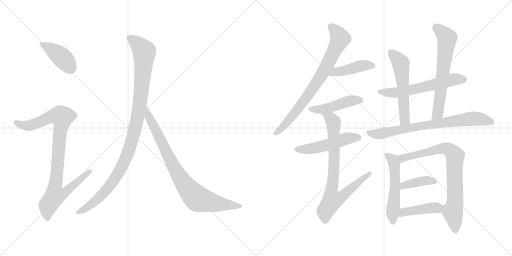
t = 0.00 s
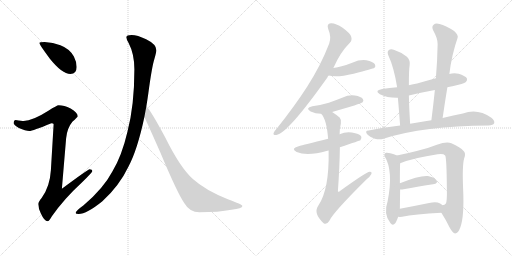
t = 2.64 s
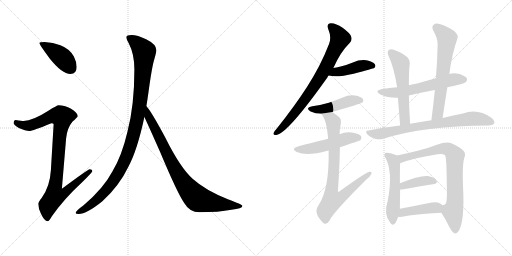
t = 5.27 s
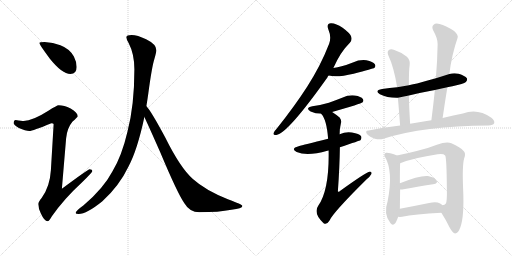
t = 7.91 s
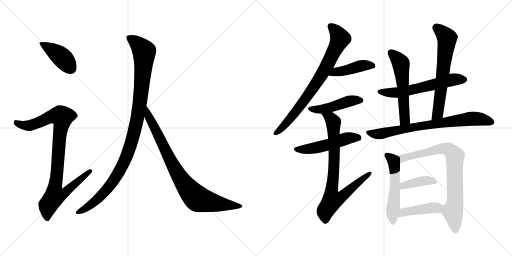
t = 10.54 s
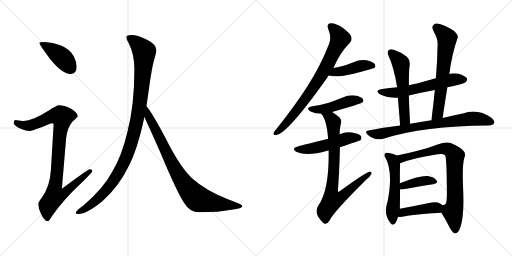
t = 13.18 s

The animated SVG that drew these frames (rendered in a browser with its animation timeline set to each time). Animation: 17 CSS @keyframes rules; one cycle of 13.18 s.

<svg version="1.1" viewBox="0 0 2048 1024" xmlns="http://www.w3.org/2000/svg">
  <g stroke="lightgray" stroke-dasharray="1,1" stroke-width="1" transform="scale(4, 4)">
    <line x1="0" y1="0" x2="256" y2="256"></line>
    <line x1="256" y1="0" x2="0" y2="256"></line>
    <line x1="128" y1="0" x2="128" y2="256"></line>
    <line x1="0" y1="128" x2="256" y2="128"></line>
    <line x1="256" y1="0" x2="512" y2="256"></line>
    <line x1="512" y1="0" x2="256" y2="256"></line>
    <line x1="384" y1="0" x2="384" y2="256"></line>
    <line x1="256" y1="128" x2="512" y2="128"></line>
  </g>
<g transform="scale(1, -1) translate(0, -850)">
   <style type="text/css">
    @keyframes keyframes0 {
      from {
       stroke: black;
       stroke-dashoffset: 416;
       stroke-width: 128;
       }
       58% {
       animation-timing-function: step-end;
       stroke: black;
       stroke-dashoffset: 0;
       stroke-width: 128;
       }
       to {
       stroke: black;
       stroke-width: 1024;
       }
       }
       #make-me-a-hanzi-animation-0 {
         animation: keyframes0 0.588542s both;
         animation-delay: 0.000000s;
         animation-timing-function: linear;
       }
    @keyframes keyframes1 {
      from {
       stroke: black;
       stroke-dashoffset: 936;
       stroke-width: 128;
       }
       75% {
       animation-timing-function: step-end;
       stroke: black;
       stroke-dashoffset: 0;
       stroke-width: 128;
       }
       to {
       stroke: black;
       stroke-width: 1024;
       }
       }
       #make-me-a-hanzi-animation-1 {
         animation: keyframes1 1.011719s both;
         animation-delay: 0.588542s;
         animation-timing-function: linear;
       }
    @keyframes keyframes2 {
      from {
       stroke: black;
       stroke-dashoffset: 1070;
       stroke-width: 128;
       }
       78% {
       animation-timing-function: step-end;
       stroke: black;
       stroke-dashoffset: 0;
       stroke-width: 128;
       }
       to {
       stroke: black;
       stroke-width: 1024;
       }
       }
       #make-me-a-hanzi-animation-2 {
         animation: keyframes2 1.120768s both;
         animation-delay: 1.600261s;
         animation-timing-function: linear;
       }
    @keyframes keyframes3 {
      from {
       stroke: black;
       stroke-dashoffset: 848;
       stroke-width: 128;
       }
       73% {
       animation-timing-function: step-end;
       stroke: black;
       stroke-dashoffset: 0;
       stroke-width: 128;
       }
       to {
       stroke: black;
       stroke-width: 1024;
       }
       }
       #make-me-a-hanzi-animation-3 {
         animation: keyframes3 0.940104s both;
         animation-delay: 2.721029s;
         animation-timing-function: linear;
       }
    @keyframes keyframes4 {
      from {
       stroke: black;
       stroke-dashoffset: 775;
       stroke-width: 128;
       }
       72% {
       animation-timing-function: step-end;
       stroke: black;
       stroke-dashoffset: 0;
       stroke-width: 128;
       }
       to {
       stroke: black;
       stroke-width: 1024;
       }
       }
       #make-me-a-hanzi-animation-4 {
         animation: keyframes4 0.880697s both;
         animation-delay: 3.661133s;
         animation-timing-function: linear;
       }
    @keyframes keyframes5 {
      from {
       stroke: black;
       stroke-dashoffset: 434;
       stroke-width: 128;
       }
       59% {
       animation-timing-function: step-end;
       stroke: black;
       stroke-dashoffset: 0;
       stroke-width: 128;
       }
       to {
       stroke: black;
       stroke-width: 1024;
       }
       }
       #make-me-a-hanzi-animation-5 {
         animation: keyframes5 0.603190s both;
         animation-delay: 4.541830s;
         animation-timing-function: linear;
       }
    @keyframes keyframes6 {
      from {
       stroke: black;
       stroke-dashoffset: 461;
       stroke-width: 128;
       }
       60% {
       animation-timing-function: step-end;
       stroke: black;
       stroke-dashoffset: 0;
       stroke-width: 128;
       }
       to {
       stroke: black;
       stroke-width: 1024;
       }
       }
       #make-me-a-hanzi-animation-6 {
         animation: keyframes6 0.625163s both;
         animation-delay: 5.145020s;
         animation-timing-function: linear;
       }
    @keyframes keyframes7 {
      from {
       stroke: black;
       stroke-dashoffset: 511;
       stroke-width: 128;
       }
       62% {
       animation-timing-function: step-end;
       stroke: black;
       stroke-dashoffset: 0;
       stroke-width: 128;
       }
       to {
       stroke: black;
       stroke-width: 1024;
       }
       }
       #make-me-a-hanzi-animation-7 {
         animation: keyframes7 0.665853s both;
         animation-delay: 5.770183s;
         animation-timing-function: linear;
       }
    @keyframes keyframes8 {
      from {
       stroke: black;
       stroke-dashoffset: 807;
       stroke-width: 128;
       }
       72% {
       animation-timing-function: step-end;
       stroke: black;
       stroke-dashoffset: 0;
       stroke-width: 128;
       }
       to {
       stroke: black;
       stroke-width: 1024;
       }
       }
       #make-me-a-hanzi-animation-8 {
         animation: keyframes8 0.906738s both;
         animation-delay: 6.436036s;
         animation-timing-function: linear;
       }
    @keyframes keyframes9 {
      from {
       stroke: black;
       stroke-dashoffset: 597;
       stroke-width: 128;
       }
       66% {
       animation-timing-function: step-end;
       stroke: black;
       stroke-dashoffset: 0;
       stroke-width: 128;
       }
       to {
       stroke: black;
       stroke-width: 1024;
       }
       }
       #make-me-a-hanzi-animation-9 {
         animation: keyframes9 0.735840s both;
         animation-delay: 7.342774s;
         animation-timing-function: linear;
       }
    @keyframes keyframes10 {
      from {
       stroke: black;
       stroke-dashoffset: 558;
       stroke-width: 128;
       }
       64% {
       animation-timing-function: step-end;
       stroke: black;
       stroke-dashoffset: 0;
       stroke-width: 128;
       }
       to {
       stroke: black;
       stroke-width: 1024;
       }
       }
       #make-me-a-hanzi-animation-10 {
         animation: keyframes10 0.704102s both;
         animation-delay: 8.078614s;
         animation-timing-function: linear;
       }
    @keyframes keyframes11 {
      from {
       stroke: black;
       stroke-dashoffset: 646;
       stroke-width: 128;
       }
       68% {
       animation-timing-function: step-end;
       stroke: black;
       stroke-dashoffset: 0;
       stroke-width: 128;
       }
       to {
       stroke: black;
       stroke-width: 1024;
       }
       }
       #make-me-a-hanzi-animation-11 {
         animation: keyframes11 0.775716s both;
         animation-delay: 8.782716s;
         animation-timing-function: linear;
       }
    @keyframes keyframes12 {
      from {
       stroke: black;
       stroke-dashoffset: 757;
       stroke-width: 128;
       }
       71% {
       animation-timing-function: step-end;
       stroke: black;
       stroke-dashoffset: 0;
       stroke-width: 128;
       }
       to {
       stroke: black;
       stroke-width: 1024;
       }
       }
       #make-me-a-hanzi-animation-12 {
         animation: keyframes12 0.866048s both;
         animation-delay: 9.558432s;
         animation-timing-function: linear;
       }
    @keyframes keyframes13 {
      from {
       stroke: black;
       stroke-dashoffset: 532;
       stroke-width: 128;
       }
       63% {
       animation-timing-function: step-end;
       stroke: black;
       stroke-dashoffset: 0;
       stroke-width: 128;
       }
       to {
       stroke: black;
       stroke-width: 1024;
       }
       }
       #make-me-a-hanzi-animation-13 {
         animation: keyframes13 0.682943s both;
         animation-delay: 10.424480s;
         animation-timing-function: linear;
       }
    @keyframes keyframes14 {
      from {
       stroke: black;
       stroke-dashoffset: 801;
       stroke-width: 128;
       }
       72% {
       animation-timing-function: step-end;
       stroke: black;
       stroke-dashoffset: 0;
       stroke-width: 128;
       }
       to {
       stroke: black;
       stroke-width: 1024;
       }
       }
       #make-me-a-hanzi-animation-14 {
         animation: keyframes14 0.901855s both;
         animation-delay: 11.107423s;
         animation-timing-function: linear;
       }
    @keyframes keyframes15 {
      from {
       stroke: black;
       stroke-dashoffset: 394;
       stroke-width: 128;
       }
       56% {
       animation-timing-function: step-end;
       stroke: black;
       stroke-dashoffset: 0;
       stroke-width: 128;
       }
       to {
       stroke: black;
       stroke-width: 1024;
       }
       }
       #make-me-a-hanzi-animation-15 {
         animation: keyframes15 0.570638s both;
         animation-delay: 12.009278s;
         animation-timing-function: linear;
       }
    @keyframes keyframes16 {
      from {
       stroke: black;
       stroke-dashoffset: 425;
       stroke-width: 128;
       }
       58% {
       animation-timing-function: step-end;
       stroke: black;
       stroke-dashoffset: 0;
       stroke-width: 128;
       }
       to {
       stroke: black;
       stroke-width: 1024;
       }
       }
       #make-me-a-hanzi-animation-16 {
         animation: keyframes16 0.595866s both;
         animation-delay: 12.579916s;
         animation-timing-function: linear;
       }
</style>
<path d="M 178.5 682.5 Q 157.5 682.5 157.5 678.5 Q 157.5 672.5 199.5 615.5 Q 248.5 554.5 281.5 554.5 Q 306.5 554.5 306.5 582.5 Q 306.5 603.5 295.5 624.5 Q 278.5 655.5 241.5 669.5 Q 212.5 680.5 178.5 682.5 Z" fill="lightgray"></path> 
<path d="M 234.5 429.5 Q 227.5 429.5 193.5 407.5 Q 130.5 367.5 94.5 366.5 Q 87.5 366.5 62.5 370.5 Q 54.5 369.5 54.5 357.5 Q 54.5 351.5 75.5 338.5 Q 102.5 326.5 117.5 326.5 Q 129.5 326.5 205.5 357.5 Q 214.5 357.5 214.5 353.5 L 203.5 169.5 Q 199.5 103.5 166.5 58.5 Q 153.5 43.5 153.5 34.5 Q 153.5 15.5 163.5 -3.5 Q 177.5 -34.5 190.5 -34.5 Q 196.5 -34.5 207.5 -14.5 Q 256.5 55.5 328.5 121.5 Q 369.5 161.5 369.5 166.5 Q 369.5 173.5 358.5 173.5 Q 352.5 173.5 247.5 95.5 L 264.5 297.5 Q 268.5 338.5 289.5 363.5 Q 310.5 382.5 310.5 385.5 Q 310.5 400.5 282.5 416.5 Q 256.5 429.5 234.5 429.5 Z" fill="lightgray"></path> 
<path d="M 526.5 710.5 Q 505.5 710.5 505.5 701.5 Q 505.5 693.5 514.5 678.5 Q 537.5 634.5 537.5 573.5 Q 537.5 427.5 509.5 322.5 Q 487.5 227.5 449.5 164.5 Q 413.5 96.5 334.5 29.5 Q 302.5 6.5 302.5 -1.5 Q 302.5 -5.5 314.5 -5.5 Q 346.5 -5.5 409.5 45.5 Q 477.5 107.5 513.5 183.5 Q 549.5 250.5 577.5 382.5 L 585.5 425.5 Q 589.5 450.5 593.5 478.5 Q 607.5 583.5 617.5 614.5 Q 625.5 642.5 625.5 649.5 Q 625.5 673.5 584.5 693.5 Q 549.5 710.5 526.5 710.5 Z" fill="lightgray"></path> 
<path d="M 577.5 382.5 Q 594.5 346.5 640.5 242.5 Q 710.5 75.5 737.5 37.5 Q 758.5 1.5 797.5 1.5 Q 875.5 1.5 925.5 11.5 Q 969.5 16.5 969.5 26.5 Q 969.5 32.5 911.5 53.5 Q 821.5 89.5 771.5 134.5 Q 721.5 178.5 660.5 301.5 Q 603.5 407.5 586.5 424.5 L 585.5 425.5 C 566.5 448.5 564.5 409.5 577.5 382.5 Z" fill="lightgray"></path> 
<path d="M 1333.5 578.0 Q 1361.5 642.0 1399.5 679.0 Q 1409.5 689.0 1404.5 704.0 Q 1400.5 717.0 1370.5 739.0 Q 1342.5 758.0 1323.5 757.0 Q 1304.5 756.0 1313.5 732.0 Q 1326.5 702.0 1316.5 675.0 Q 1282.5 587.0 1228.5 503.0 Q 1177.5 424.0 1106.5 335.0 Q 1096.5 325.0 1094.5 318.0 Q 1091.5 308.0 1105.5 310.0 Q 1150.5 316.0 1309.5 540.0 Q 1310.5 544.0 1314.5 548.0 L 1333.5 578.0 Z" fill="lightgray"></path> 
<path d="M 1314.5 548.0 Q 1347.5 539.0 1414.5 555.0 Q 1492.5 576.0 1497.5 578.0 Q 1504.5 585.0 1499.5 593.0 Q 1492.5 603.0 1465.5 609.0 Q 1437.5 612.0 1411.5 600.0 Q 1389.5 591.0 1366.5 585.0 Q 1350.5 581.0 1333.5 578.0 C 1303.5 573.0 1285.5 555.0 1314.5 548.0 Z" fill="lightgray"></path> 
<path d="M 1328.5 402.0 Q 1445.5 436.0 1449.5 440.0 Q 1456.5 447.0 1451.5 454.0 Q 1444.5 464.0 1419.5 468.0 Q 1394.5 471.0 1368.5 459.0 Q 1343.5 449.0 1315.5 439.0 Q 1285.5 430.0 1249.5 425.0 Q 1218.5 418.0 1242.5 404.0 Q 1261.5 395.0 1284.5 395.0 L 1328.5 402.0 Z" fill="lightgray"></path> 
<path d="M 1359.5 261.0 Q 1440.5 288.0 1441.5 289.0 Q 1448.5 296.0 1444.5 305.0 Q 1437.5 315.0 1407.5 320.0 Q 1382.5 324.0 1358.5 313.0 L 1312.5 295.0 Q 1213.5 270.0 1194.5 265.0 Q 1160.5 256.0 1186.5 242.0 Q 1228.5 224.0 1309.5 247.0 Q 1310.5 248.0 1314.5 248.0 L 1359.5 261.0 Z" fill="lightgray"></path> 
<path d="M 1314.5 248.0 Q 1317.5 92.0 1273.5 28.0 Q 1251.5 -3.0 1294.5 -43.0 Q 1307.5 -50.0 1317.5 -33.0 Q 1330.5 -2.0 1465.5 132.0 Q 1481.5 145.0 1485.5 154.0 Q 1488.5 164.0 1478.5 163.0 Q 1466.5 163.0 1358.5 85.0 Q 1354.5 81.0 1351.5 85.0 Q 1358.5 182.0 1359.5 261.0 L 1358.5 313.0 Q 1358.5 337.0 1363.5 356.0 Q 1367.5 369.0 1358.5 380.0 Q 1342.5 393.0 1328.5 402.0 C 1303.5 419.0 1267.5 420.0 1284.5 395.0 Q 1306.5 373.0 1312.5 295.0 L 1314.5 248.0 Z" fill="lightgray"></path> 
<path d="M 1789.5 501.0 Q 1798.5 504.0 1809.5 505.0 Q 1855.5 515.0 1863.5 522.0 Q 1870.5 529.0 1867.5 537.0 Q 1860.5 547.0 1834.5 555.0 Q 1815.5 559.0 1797.5 554.0 L 1743.5 537.0 Q 1706.5 527.0 1668.5 516.0 Q 1652.5 513.0 1635.5 509.0 L 1588.5 501.0 Q 1558.5 498.0 1528.5 494.0 Q 1495.5 488.0 1519.5 473.0 Q 1549.5 458.0 1591.5 459.0 L 1635.5 468.0 Q 1684.5 480.0 1739.5 490.0 L 1789.5 501.0 Z" fill="lightgray"></path> 
<path d="M 1635.5 509.0 Q 1635.5 573.0 1638.5 588.0 Q 1641.5 610.0 1627.5 623.0 Q 1605.5 641.0 1577.5 650.0 Q 1562.5 656.0 1554.5 649.0 Q 1547.5 643.0 1553.5 628.0 Q 1575.5 582.0 1588.5 501.0 L 1591.5 459.0 Q 1595.5 414.0 1600.5 348.0 C 1602.5 318.0 1642.5 325.0 1640.5 355.0 Q 1636.5 419.0 1635.5 468.0 L 1635.5 509.0 Z" fill="lightgray"></path> 
<path d="M 1770.5 378.0 Q 1779.5 441.0 1789.5 501.0 L 1797.5 554.0 Q 1806.5 630.0 1830.5 699.0 Q 1834.5 709.0 1816.5 726.0 Q 1782.5 748.0 1758.5 754.0 Q 1742.5 760.0 1734.5 751.0 Q 1725.5 744.0 1732.5 729.0 Q 1751.5 695.0 1750.5 673.0 Q 1749.5 609.0 1743.5 537.0 L 1739.5 490.0 Q 1733.5 432.0 1725.5 369.0 C 1721.5 339.0 1766.5 348.0 1770.5 378.0 Z" fill="lightgray"></path> 
<path d="M 1600.5 348.0 Q 1539.5 341.0 1474.5 328.0 Q 1456.5 327.0 1470.5 311.0 Q 1483.5 299.0 1499.5 295.0 Q 1518.5 291.0 1533.5 295.0 Q 1695.5 347.0 1954.5 348.0 Q 1972.5 349.0 1976.5 357.0 Q 1980.5 367.0 1965.5 379.0 Q 1910.5 418.0 1851.5 396.0 Q 1815.5 390.0 1770.5 378.0 L 1725.5 369.0 Q 1712.5 368.0 1700.5 365.0 Q 1670.5 361.0 1640.5 355.0 L 1600.5 348.0 Z" fill="lightgray"></path> 
<path d="M 1587.5 228.0 Q 1560.5 240.0 1544.5 239.0 Q 1534.5 235.0 1538.5 225.0 Q 1574.5 167.0 1550.5 45.0 Q 1532.5 -7.0 1561.5 -42.0 Q 1568.5 -52.0 1576.5 -47.0 Q 1585.5 -40.0 1592.5 -17.0 L 1599.5 15.0 Q 1599.5 25.0 1600.5 92.0 L 1599.5 117.0 Q 1599.5 178.0 1600.5 197.0 C 1601.5 222.0 1601.5 222.0 1587.5 228.0 Z" fill="lightgray"></path> 
<path d="M 1765.5 -1.0 Q 1783.5 -29.0 1798.5 -60.0 Q 1810.5 -82.0 1820.5 -84.0 Q 1832.5 -84.0 1841.5 -59.0 Q 1857.5 -14.0 1852.5 94.0 Q 1848.5 187.0 1856.5 216.0 Q 1865.5 238.0 1852.5 248.0 Q 1843.5 260.0 1805.5 277.0 Q 1787.5 286.0 1747.5 271.0 Q 1710.5 256.0 1666.5 246.0 Q 1632.5 237.0 1587.5 228.0 C 1558.5 222.0 1572.5 187.0 1600.5 197.0 Q 1655.5 219.0 1750.5 233.0 Q 1774.5 236.0 1780.5 228.0 Q 1786.5 222.0 1787.5 91.0 Q 1788.5 45.0 1783.5 36.0 Q 1779.5 29.0 1769.5 29.0 C 1752.5 20.0 1752.5 20.0 1765.5 -1.0 Z" fill="lightgray"></path> 
<path d="M 1600.5 92.0 Q 1603.5 92.0 1608.5 92.0 Q 1680.5 105.0 1732.5 113.0 Q 1754.5 117.0 1745.5 129.0 Q 1735.5 142.0 1711.5 146.0 Q 1678.5 149.0 1599.5 117.0 C 1571.5 106.0 1570.5 92.0 1600.5 92.0 Z" fill="lightgray"></path> 
<path d="M 1592.5 -17.0 Q 1598.5 -18.0 1608.5 -17.0 Q 1657.5 -7.0 1765.5 -1.0 C 1795.5 1.0 1792.5 9.0 1769.5 29.0 Q 1765.5 33.0 1760.5 36.0 Q 1745.5 45.0 1716.5 38.0 Q 1652.5 25.0 1599.5 15.0 C 1570.5 9.0 1562.5 -15.0 1592.5 -17.0 Z" fill="lightgray"></path> 
      <clipPath id="make-me-a-hanzi-clip-0">
      <path d="M 178.5 682.5 Q 157.5 682.5 157.5 678.5 Q 157.5 672.5 199.5 615.5 Q 248.5 554.5 281.5 554.5 Q 306.5 554.5 306.5 582.5 Q 306.5 603.5 295.5 624.5 Q 278.5 655.5 241.5 669.5 Q 212.5 680.5 178.5 682.5 Z" fill="lightgray"></path>
      </clipPath>
      <path clip-path="url(#make-me-a-hanzi-clip-0)" d="M 161.5 677.5 L 241.5 626.5 L 283.5 576.5 " fill="none" id="make-me-a-hanzi-animation-0" stroke-dasharray="288 576" stroke-linecap="round"></path>

      <clipPath id="make-me-a-hanzi-clip-1">
      <path d="M 234.5 429.5 Q 227.5 429.5 193.5 407.5 Q 130.5 367.5 94.5 366.5 Q 87.5 366.5 62.5 370.5 Q 54.5 369.5 54.5 357.5 Q 54.5 351.5 75.5 338.5 Q 102.5 326.5 117.5 326.5 Q 129.5 326.5 205.5 357.5 Q 214.5 357.5 214.5 353.5 L 203.5 169.5 Q 199.5 103.5 166.5 58.5 Q 153.5 43.5 153.5 34.5 Q 153.5 15.5 163.5 -3.5 Q 177.5 -34.5 190.5 -34.5 Q 196.5 -34.5 207.5 -14.5 Q 256.5 55.5 328.5 121.5 Q 369.5 161.5 369.5 166.5 Q 369.5 173.5 358.5 173.5 Q 352.5 173.5 247.5 95.5 L 264.5 297.5 Q 268.5 338.5 289.5 363.5 Q 310.5 382.5 310.5 385.5 Q 310.5 400.5 282.5 416.5 Q 256.5 429.5 234.5 429.5 Z" fill="lightgray"></path>
      </clipPath>
      <path clip-path="url(#make-me-a-hanzi-clip-1)" d="M 65.5 359.5 L 90.5 349.5 L 117.5 348.5 L 219.5 387.5 L 248.5 382.5 L 220.5 105.5 L 259.5 102.5 L 267.5 91.5 L 252.5 73.5 L 216.5 63.5 L 192.5 29.5 L 189.5 -24.5 " fill="none" id="make-me-a-hanzi-animation-1" stroke-dasharray="808 1616" stroke-linecap="round"></path>

      <clipPath id="make-me-a-hanzi-clip-2">
      <path d="M 526.5 710.5 Q 505.5 710.5 505.5 701.5 Q 505.5 693.5 514.5 678.5 Q 537.5 634.5 537.5 573.5 Q 537.5 427.5 509.5 322.5 Q 487.5 227.5 449.5 164.5 Q 413.5 96.5 334.5 29.5 Q 302.5 6.5 302.5 -1.5 Q 302.5 -5.5 314.5 -5.5 Q 346.5 -5.5 409.5 45.5 Q 477.5 107.5 513.5 183.5 Q 549.5 250.5 577.5 382.5 L 585.5 425.5 Q 589.5 450.5 593.5 478.5 Q 607.5 583.5 617.5 614.5 Q 625.5 642.5 625.5 649.5 Q 625.5 673.5 584.5 693.5 Q 549.5 710.5 526.5 710.5 Z" fill="lightgray"></path>
      </clipPath>
      <path clip-path="url(#make-me-a-hanzi-clip-2)" d="M 515.5 698.5 L 550.5 675.5 L 576.5 639.5 L 559.5 436.5 L 530.5 295.5 L 499.5 209.5 L 451.5 123.5 L 389.5 52.5 L 309.5 -0.5 " fill="none" id="make-me-a-hanzi-animation-2" stroke-dasharray="942 1884" stroke-linecap="round"></path>

      <clipPath id="make-me-a-hanzi-clip-3">
      <path d="M 577.5 382.5 Q 594.5 346.5 640.5 242.5 Q 710.5 75.5 737.5 37.5 Q 758.5 1.5 797.5 1.5 Q 875.5 1.5 925.5 11.5 Q 969.5 16.5 969.5 26.5 Q 969.5 32.5 911.5 53.5 Q 821.5 89.5 771.5 134.5 Q 721.5 178.5 660.5 301.5 Q 603.5 407.5 586.5 424.5 L 585.5 425.5 C 566.5 448.5 564.5 409.5 577.5 382.5 Z" fill="lightgray"></path>
      </clipPath>
      <path clip-path="url(#make-me-a-hanzi-clip-3)" d="M 589.5 413.5 L 594.5 385.5 L 685.5 200.5 L 722.5 135.5 L 772.5 71.5 L 791.5 54.5 L 823.5 45.5 L 964.5 25.5 " fill="none" id="make-me-a-hanzi-animation-3" stroke-dasharray="720 1440" stroke-linecap="round"></path>

      <clipPath id="make-me-a-hanzi-clip-4">
      <path d="M 1333.5 578.0 Q 1361.5 642.0 1399.5 679.0 Q 1409.5 689.0 1404.5 704.0 Q 1400.5 717.0 1370.5 739.0 Q 1342.5 758.0 1323.5 757.0 Q 1304.5 756.0 1313.5 732.0 Q 1326.5 702.0 1316.5 675.0 Q 1282.5 587.0 1228.5 503.0 Q 1177.5 424.0 1106.5 335.0 Q 1096.5 325.0 1094.5 318.0 Q 1091.5 308.0 1105.5 310.0 Q 1150.5 316.0 1309.5 540.0 Q 1310.5 544.0 1314.5 548.0 L 1333.5 578.0 Z" fill="lightgray"></path>
      </clipPath>
      <path clip-path="url(#make-me-a-hanzi-clip-4)" d="M 1323.5 742.0 L 1356.5 707.0 L 1359.5 694.0 L 1307.5 587.0 L 1283.5 542.0 L 1192.5 414.0 L 1103.5 318.0 " fill="none" id="make-me-a-hanzi-animation-4" stroke-dasharray="647 1294" stroke-linecap="round"></path>

      <clipPath id="make-me-a-hanzi-clip-5">
      <path d="M 1314.5 548.0 Q 1347.5 539.0 1414.5 555.0 Q 1492.5 576.0 1497.5 578.0 Q 1504.5 585.0 1499.5 593.0 Q 1492.5 603.0 1465.5 609.0 Q 1437.5 612.0 1411.5 600.0 Q 1389.5 591.0 1366.5 585.0 Q 1350.5 581.0 1333.5 578.0 C 1303.5 573.0 1285.5 555.0 1314.5 548.0 Z" fill="lightgray"></path>
      </clipPath>
      <path clip-path="url(#make-me-a-hanzi-clip-5)" d="M 1320.5 551.0 L 1436.5 585.0 L 1468.5 590.0 L 1492.5 586.0 " fill="none" id="make-me-a-hanzi-animation-5" stroke-dasharray="306 612" stroke-linecap="round"></path>

      <clipPath id="make-me-a-hanzi-clip-6">
      <path d="M 1328.5 402.0 Q 1445.5 436.0 1449.5 440.0 Q 1456.5 447.0 1451.5 454.0 Q 1444.5 464.0 1419.5 468.0 Q 1394.5 471.0 1368.5 459.0 Q 1343.5 449.0 1315.5 439.0 Q 1285.5 430.0 1249.5 425.0 Q 1218.5 418.0 1242.5 404.0 Q 1261.5 395.0 1284.5 395.0 L 1328.5 402.0 Z" fill="lightgray"></path>
      </clipPath>
      <path clip-path="url(#make-me-a-hanzi-clip-6)" d="M 1243.5 415.0 L 1278.5 412.0 L 1337.5 423.0 L 1393.5 445.0 L 1443.5 448.0 " fill="none" id="make-me-a-hanzi-animation-6" stroke-dasharray="333 666" stroke-linecap="round"></path>

      <clipPath id="make-me-a-hanzi-clip-7">
      <path d="M 1359.5 261.0 Q 1440.5 288.0 1441.5 289.0 Q 1448.5 296.0 1444.5 305.0 Q 1437.5 315.0 1407.5 320.0 Q 1382.5 324.0 1358.5 313.0 L 1312.5 295.0 Q 1213.5 270.0 1194.5 265.0 Q 1160.5 256.0 1186.5 242.0 Q 1228.5 224.0 1309.5 247.0 Q 1310.5 248.0 1314.5 248.0 L 1359.5 261.0 Z" fill="lightgray"></path>
      </clipPath>
      <path clip-path="url(#make-me-a-hanzi-clip-7)" d="M 1187.5 254.0 L 1259.5 258.0 L 1390.5 297.0 L 1436.5 297.0 " fill="none" id="make-me-a-hanzi-animation-7" stroke-dasharray="383 766" stroke-linecap="round"></path>

      <clipPath id="make-me-a-hanzi-clip-8">
      <path d="M 1314.5 248.0 Q 1317.5 92.0 1273.5 28.0 Q 1251.5 -3.0 1294.5 -43.0 Q 1307.5 -50.0 1317.5 -33.0 Q 1330.5 -2.0 1465.5 132.0 Q 1481.5 145.0 1485.5 154.0 Q 1488.5 164.0 1478.5 163.0 Q 1466.5 163.0 1358.5 85.0 Q 1354.5 81.0 1351.5 85.0 Q 1358.5 182.0 1359.5 261.0 L 1358.5 313.0 Q 1358.5 337.0 1363.5 356.0 Q 1367.5 369.0 1358.5 380.0 Q 1342.5 393.0 1328.5 402.0 C 1303.5 419.0 1267.5 420.0 1284.5 395.0 Q 1306.5 373.0 1312.5 295.0 L 1314.5 248.0 Z" fill="lightgray"></path>
      </clipPath>
      <path clip-path="url(#make-me-a-hanzi-clip-8)" d="M 1292.5 395.0 L 1322.5 377.0 L 1333.5 361.0 L 1337.5 228.0 L 1325.5 86.0 L 1329.5 50.0 L 1360.5 59.0 L 1478.5 156.0 " fill="none" id="make-me-a-hanzi-animation-8" stroke-dasharray="679 1358" stroke-linecap="round"></path>

      <clipPath id="make-me-a-hanzi-clip-9">
      <path d="M 1789.5 501.0 Q 1798.5 504.0 1809.5 505.0 Q 1855.5 515.0 1863.5 522.0 Q 1870.5 529.0 1867.5 537.0 Q 1860.5 547.0 1834.5 555.0 Q 1815.5 559.0 1797.5 554.0 L 1743.5 537.0 Q 1706.5 527.0 1668.5 516.0 Q 1652.5 513.0 1635.5 509.0 L 1588.5 501.0 Q 1558.5 498.0 1528.5 494.0 Q 1495.5 488.0 1519.5 473.0 Q 1549.5 458.0 1591.5 459.0 L 1635.5 468.0 Q 1684.5 480.0 1739.5 490.0 L 1789.5 501.0 Z" fill="lightgray"></path>
      </clipPath>
      <path clip-path="url(#make-me-a-hanzi-clip-9)" d="M 1521.5 485.0 L 1594.5 480.0 L 1808.5 531.0 L 1856.5 532.0 " fill="none" id="make-me-a-hanzi-animation-9" stroke-dasharray="469 938" stroke-linecap="round"></path>

      <clipPath id="make-me-a-hanzi-clip-10">
      <path d="M 1635.5 509.0 Q 1635.5 573.0 1638.5 588.0 Q 1641.5 610.0 1627.5 623.0 Q 1605.5 641.0 1577.5 650.0 Q 1562.5 656.0 1554.5 649.0 Q 1547.5 643.0 1553.5 628.0 Q 1575.5 582.0 1588.5 501.0 L 1591.5 459.0 Q 1595.5 414.0 1600.5 348.0 C 1602.5 318.0 1642.5 325.0 1640.5 355.0 Q 1636.5 419.0 1635.5 468.0 L 1635.5 509.0 Z" fill="lightgray"></path>
      </clipPath>
      <path clip-path="url(#make-me-a-hanzi-clip-10)" d="M 1563.5 640.0 L 1586.5 619.0 L 1604.5 589.0 L 1618.5 377.0 L 1605.5 358.0 " fill="none" id="make-me-a-hanzi-animation-10" stroke-dasharray="430 860" stroke-linecap="round"></path>

      <clipPath id="make-me-a-hanzi-clip-11">
      <path d="M 1770.5 378.0 Q 1779.5 441.0 1789.5 501.0 L 1797.5 554.0 Q 1806.5 630.0 1830.5 699.0 Q 1834.5 709.0 1816.5 726.0 Q 1782.5 748.0 1758.5 754.0 Q 1742.5 760.0 1734.5 751.0 Q 1725.5 744.0 1732.5 729.0 Q 1751.5 695.0 1750.5 673.0 Q 1749.5 609.0 1743.5 537.0 L 1739.5 490.0 Q 1733.5 432.0 1725.5 369.0 C 1721.5 339.0 1766.5 348.0 1770.5 378.0 Z" fill="lightgray"></path>
      </clipPath>
      <path clip-path="url(#make-me-a-hanzi-clip-11)" d="M 1745.5 739.0 L 1780.5 707.0 L 1787.5 689.0 L 1751.5 396.0 L 1731.5 376.0 " fill="none" id="make-me-a-hanzi-animation-11" stroke-dasharray="518 1036" stroke-linecap="round"></path>

      <clipPath id="make-me-a-hanzi-clip-12">
      <path d="M 1600.5 348.0 Q 1539.5 341.0 1474.5 328.0 Q 1456.5 327.0 1470.5 311.0 Q 1483.5 299.0 1499.5 295.0 Q 1518.5 291.0 1533.5 295.0 Q 1695.5 347.0 1954.5 348.0 Q 1972.5 349.0 1976.5 357.0 Q 1980.5 367.0 1965.5 379.0 Q 1910.5 418.0 1851.5 396.0 Q 1815.5 390.0 1770.5 378.0 L 1725.5 369.0 Q 1712.5 368.0 1700.5 365.0 Q 1670.5 361.0 1640.5 355.0 L 1600.5 348.0 Z" fill="lightgray"></path>
      </clipPath>
      <path clip-path="url(#make-me-a-hanzi-clip-12)" d="M 1472.5 320.0 L 1524.5 315.0 L 1665.5 344.0 L 1878.5 375.0 L 1910.5 375.0 L 1966.5 362.0 " fill="none" id="make-me-a-hanzi-animation-12" stroke-dasharray="629 1258" stroke-linecap="round"></path>

      <clipPath id="make-me-a-hanzi-clip-13">
      <path d="M 1587.5 228.0 Q 1560.5 240.0 1544.5 239.0 Q 1534.5 235.0 1538.5 225.0 Q 1574.5 167.0 1550.5 45.0 Q 1532.5 -7.0 1561.5 -42.0 Q 1568.5 -52.0 1576.5 -47.0 Q 1585.5 -40.0 1592.5 -17.0 L 1599.5 15.0 Q 1599.5 25.0 1600.5 92.0 L 1599.5 117.0 Q 1599.5 178.0 1600.5 197.0 C 1601.5 222.0 1601.5 222.0 1587.5 228.0 Z" fill="lightgray"></path>
      </clipPath>
      <path clip-path="url(#make-me-a-hanzi-clip-13)" d="M 1549.5 228.0 L 1569.5 212.0 L 1578.5 174.0 L 1580.5 80.0 L 1569.5 -6.0 L 1571.5 -37.0 " fill="none" id="make-me-a-hanzi-animation-13" stroke-dasharray="404 808" stroke-linecap="round"></path>

      <clipPath id="make-me-a-hanzi-clip-14">
      <path d="M 1765.5 -1.0 Q 1783.5 -29.0 1798.5 -60.0 Q 1810.5 -82.0 1820.5 -84.0 Q 1832.5 -84.0 1841.5 -59.0 Q 1857.5 -14.0 1852.5 94.0 Q 1848.5 187.0 1856.5 216.0 Q 1865.5 238.0 1852.5 248.0 Q 1843.5 260.0 1805.5 277.0 Q 1787.5 286.0 1747.5 271.0 Q 1710.5 256.0 1666.5 246.0 Q 1632.5 237.0 1587.5 228.0 C 1558.5 222.0 1572.5 187.0 1600.5 197.0 Q 1655.5 219.0 1750.5 233.0 Q 1774.5 236.0 1780.5 228.0 Q 1786.5 222.0 1787.5 91.0 Q 1788.5 45.0 1783.5 36.0 Q 1779.5 29.0 1769.5 29.0 C 1752.5 20.0 1752.5 20.0 1765.5 -1.0 Z" fill="lightgray"></path>
      </clipPath>
      <path clip-path="url(#make-me-a-hanzi-clip-14)" d="M 1595.5 225.0 L 1608.5 217.0 L 1778.5 256.0 L 1802.5 248.0 L 1820.5 227.0 L 1820.5 44.0 L 1811.5 3.0 L 1821.5 -74.0 " fill="none" id="make-me-a-hanzi-animation-14" stroke-dasharray="673 1346" stroke-linecap="round"></path>

      <clipPath id="make-me-a-hanzi-clip-15">
      <path d="M 1600.5 92.0 Q 1603.5 92.0 1608.5 92.0 Q 1680.5 105.0 1732.5 113.0 Q 1754.5 117.0 1745.5 129.0 Q 1735.5 142.0 1711.5 146.0 Q 1678.5 149.0 1599.5 117.0 C 1571.5 106.0 1570.5 92.0 1600.5 92.0 Z" fill="lightgray"></path>
      </clipPath>
      <path clip-path="url(#make-me-a-hanzi-clip-15)" d="M 1604.5 98.0 L 1631.5 112.0 L 1677.5 124.0 L 1714.5 128.0 L 1736.5 123.0 " fill="none" id="make-me-a-hanzi-animation-15" stroke-dasharray="266 532" stroke-linecap="round"></path>

      <clipPath id="make-me-a-hanzi-clip-16">
      <path d="M 1592.5 -17.0 Q 1598.5 -18.0 1608.5 -17.0 Q 1657.5 -7.0 1765.5 -1.0 C 1795.5 1.0 1792.5 9.0 1769.5 29.0 Q 1765.5 33.0 1760.5 36.0 Q 1745.5 45.0 1716.5 38.0 Q 1652.5 25.0 1599.5 15.0 C 1570.5 9.0 1562.5 -15.0 1592.5 -17.0 Z" fill="lightgray"></path>
      </clipPath>
      <path clip-path="url(#make-me-a-hanzi-clip-16)" d="M 1596.5 -12.0 L 1621.5 2.0 L 1728.5 19.0 L 1746.5 19.0 L 1754.5 8.0 " fill="none" id="make-me-a-hanzi-animation-16" stroke-dasharray="297 594" stroke-linecap="round"></path>

</g>
</svg>
